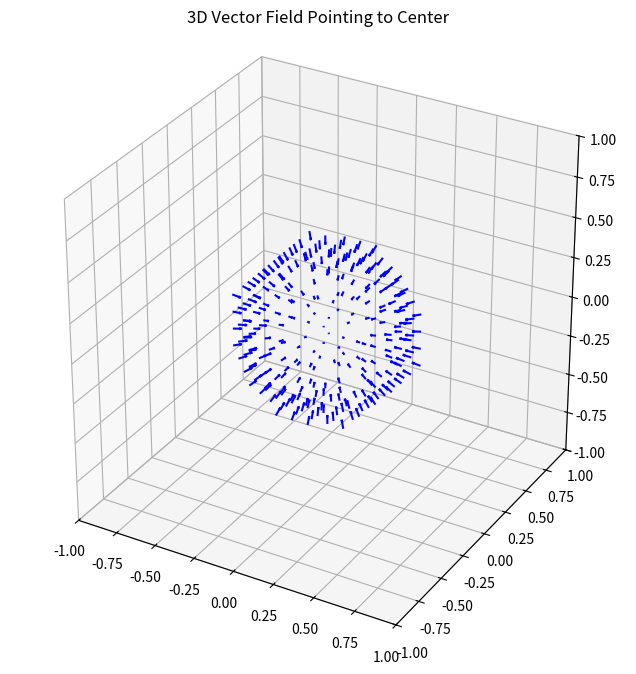

Python code for this plot:
import sys

import matplotlib.pyplot as plt
import numpy as np


def main():
    np.set_printoptions(threshold=sys.maxsize, precision=4)

    # Define 3D grid between -1 and 1 with 21 points
    x = np.linspace(-0.2, 1.2, 15)
    y = np.linspace(-0.2, 1.2, 14)
    z = np.linspace(-0.2, 1.2, 14)
    X, Y, Z = np.meshgrid(x, y, z)

    print(X.shape)
    c = np.array([X.flatten(), Y.flatten(), Z.flatten()]).T.reshape(
        (len(x), len(y), len(z), 3)
    )
    c -= 0.5
    # a = a * -1
    c = c.reshape([15 * 14 * 14, 3])
    a = c.copy()
    # X, Y, Z = a.reshape((len(x), len(y), len(z), 3))
    X = a[:, 0].reshape(len(x), len(y), len(z))
    Y = a[:, 1].reshape(len(x), len(y), len(z))
    Z = a[:, 2].reshape(len(x), len(y), len(z))

    # print(a[:, 0])
    # a[:, 0] = x
    # a[:, 1] = y
    # a[:, 2] = z

    # Compute vector components pointing toward the origin (0,0,0)
    U = X * -1  # Negative X direction
    V = Y * -1  # Negative Y direction
    W = Z * -1  # Negative Z direction

    # Compute magnitude for normalization
    magnitude = np.sqrt(U**2 + V**2 + W**2) + 1e-5  # Avoid division by zero

    # Normalize vectors (unit length)
    U /= magnitude
    V /= magnitude
    W /= magnitude

    radius = 0.5
    diff = 0.05
    mask = X**2 + Y**2 + Z**2 <= (radius + diff) ** 2

    # Apply mask (set vectors outside the circle to zero)
    U[~mask] = 0
    V[~mask] = 0
    W[~mask] = 0

    # second mask
    mask = X**2 + Y**2 + Z**2 >= (radius - diff) ** 2
    U[~mask] = 0
    V[~mask] = 0
    W[~mask] = 0

    # print("U", U)
    # U *= 0.00001
    # V *= 0.00001
    # W *= 0.00001
    # print("U", U)

    # c[:, 0] = U.reshape(15 * 14 * 14)
    # c[:, 1] = V.reshape(15 * 14 * 14)
    # c[:, 2] = W.reshape(15 * 14 * 14)
    # c = c * 0.001
    # print(c)

    # Plot 3D Vector Field
    fig = plt.figure(figsize=(8, 8))
    ax = fig.add_subplot(111, projection="3d")

    # Quiver plot (3D arrows)
    ax.quiver(X, Y, Z, U, V, W, length=0.05, normalize=True, color="b")

    # Set axis limits and labels
    ax.set_xlim([-1, 1])
    ax.set_ylim([-1, 1])
    ax.set_zlim([-1, 1])
    ax.set_box_aspect([1, 1, 1])  # Keep aspect ratio
    ax.set_title("3D Vector Field Pointing to Center")

    plt.show()


if __name__ == "__main__":
    main()
